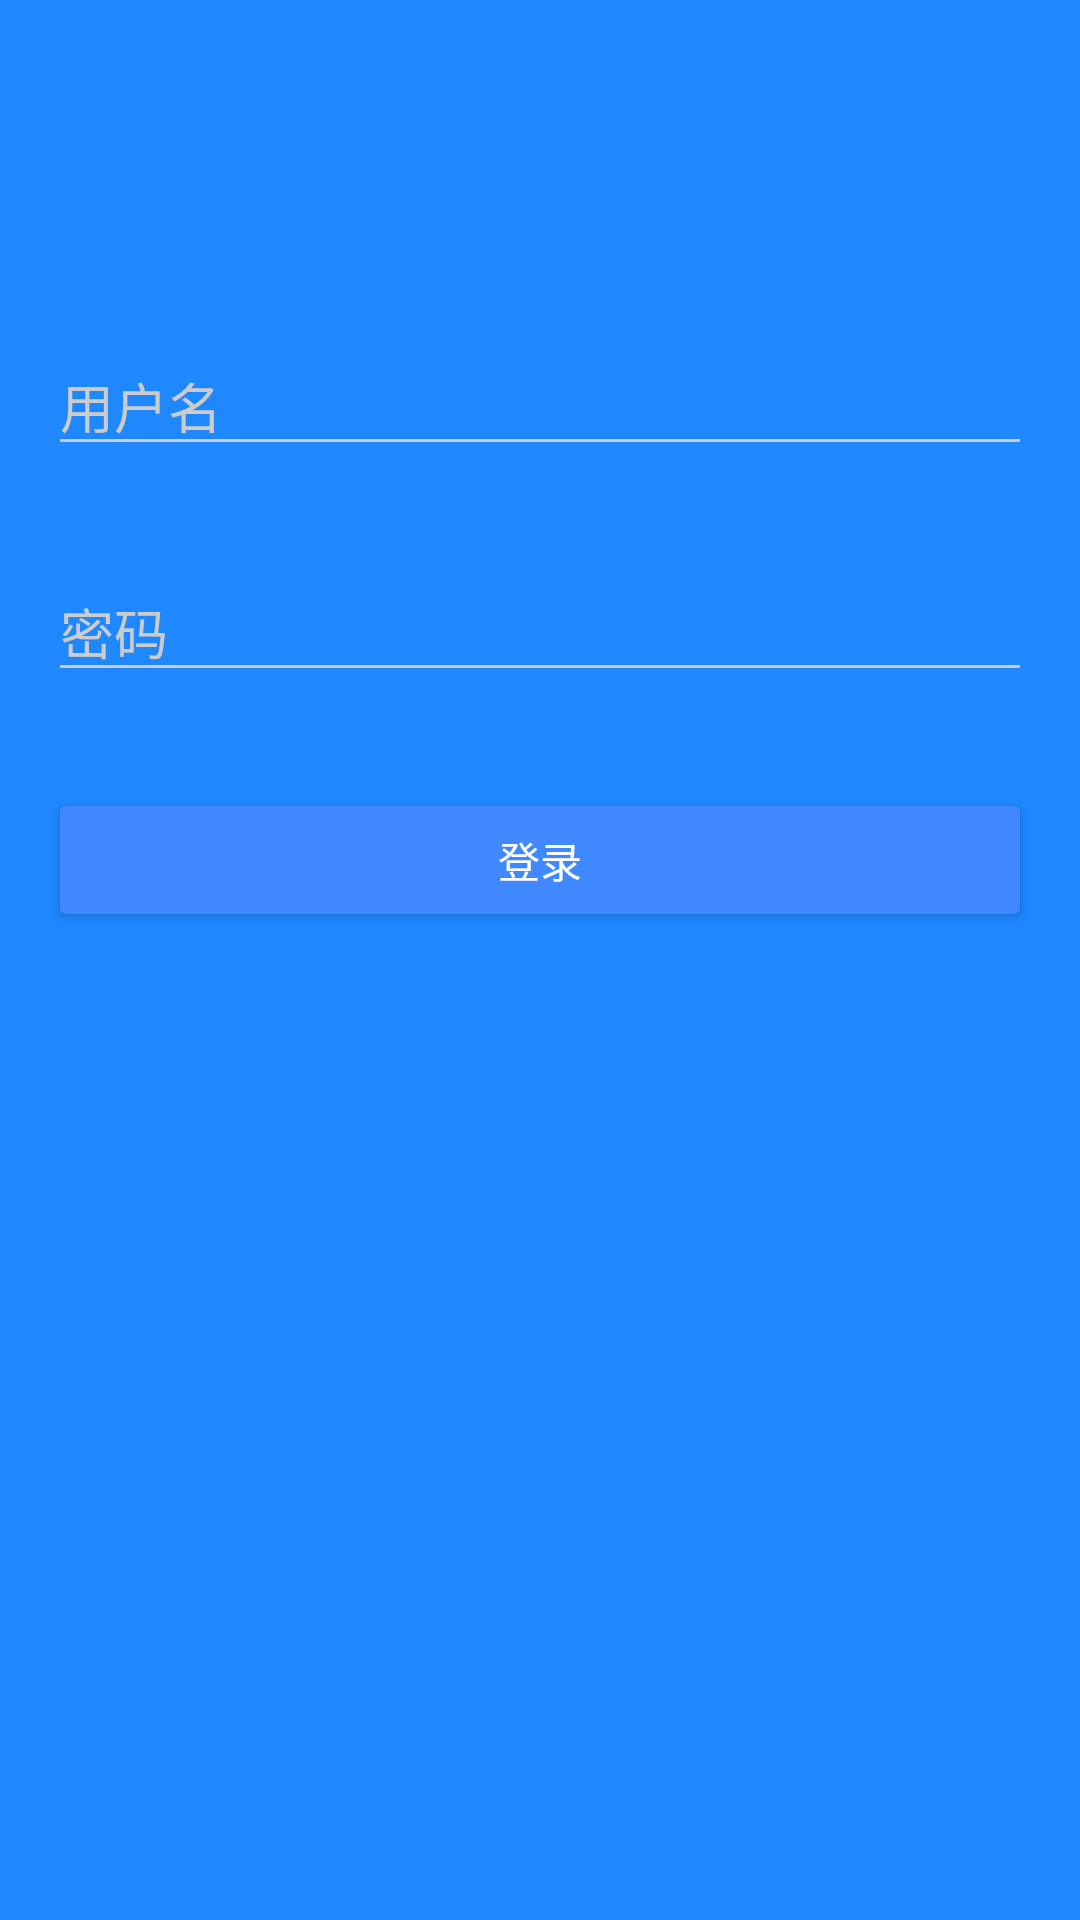

Here is an Android app screen rendered from its layout file. Give the layout XML and the strings, colors and styles it references.
<!-- AndroidManifest.xml: application theme AppTheme.Dark -->
<!-- res/layout/activity_login.xml -->
<?xml version="1.0" encoding="utf-8"?>
<LinearLayout
    xmlns:android="http://schemas.android.com/apk/res/android"
    android:layout_width="match_parent"
    android:layout_height="match_parent"
    android:orientation="vertical">

    <androidx.appcompat.widget.AppCompatImageView
        android:layout_width="wrap_content"
        android:layout_height="72dp"
        android:layout_gravity="center_horizontal"
        android:layout_marginBottom="24dp"
        android:src="@mipmap/ic_bmob" />
    <EditText
        android:id="@+id/edt_username_login"
        android:layout_width="match_parent"
        android:layout_height="wrap_content"
        android:layout_margin="16dp"
        android:hint="用户名"/>


    <EditText
        android:id="@+id/edt_password_login"
        android:layout_width="match_parent"
        android:layout_height="wrap_content"
        android:layout_margin="16dp"
        android:hint="密码"/>


    <Button
        android:id="@+id/btn_login"
        android:layout_width="match_parent"
        android:layout_height="wrap_content"
        android:layout_margin="16dp"
        android:text="登录"/>

</LinearLayout>
<!-- resources referenced by this layout -->
<resources>
  <style name="AppTheme.Dark" parent="Theme.AppCompat.NoActionBar">
  
          <item name="colorPrimary">@color/colorPrimary</item>
          <item name="colorPrimaryDark">@color/colorPrimaryDark</item>
          <item name="colorAccent">@color/colorAccent</item>
  
          <item name="android:windowBackground">@color/colorPrimary</item>
  
          <item name="colorControlNormal">@color/iron</item>
          <item name="colorControlActivated">@color/white</item>
          <item name="colorControlHighlight">@color/white</item>
          <item name="android:textColorHint">@color/iron</item>
  
          <item name="colorButtonNormal">@color/colorPrimaryDarker</item>
          <item name="android:colorButtonNormal" tools:ignore="NewApi">@color/colorPrimaryDarker
          </item>
      </style>
  <color name="colorPrimary">#1F88FF</color>
  <color name="colorPrimaryDark">#2F88FF</color>
  <color name="colorAccent">#FFFFFF</color>
  <color name="iron">#CCCCCC</color>
  <color name="white">#FFFFFF</color>
  <color name="colorPrimaryDarker">#3F88FF</color>
</resources>
